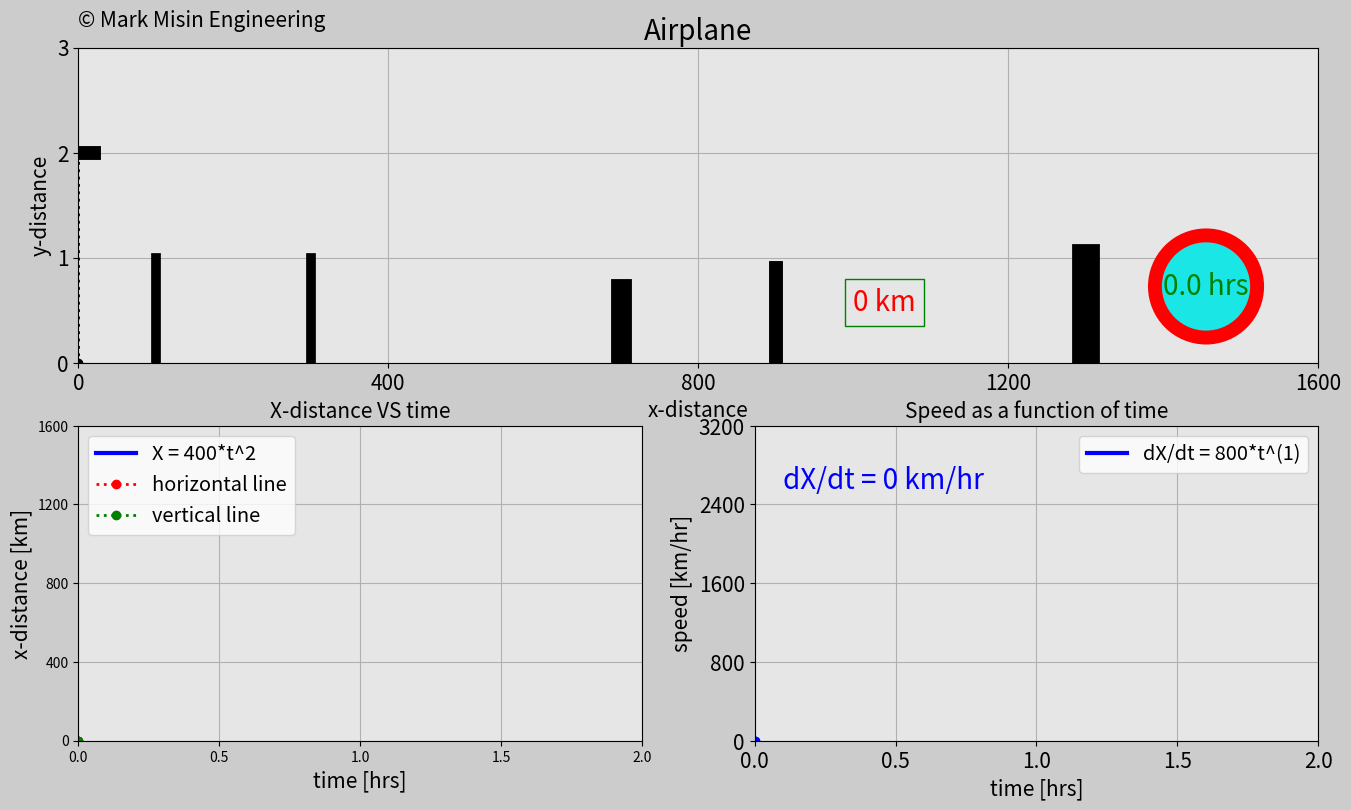

Reproduce this figure in Python.
'''
LICENSE AGREEMENT
In relation to this Python file:
1. Copyright of this Python file is owned by the author: Mark Misin
2. This Python code can be freely used and distributed
3. The copyright label in this Python file such as
copyright=ax_main.text(x,y,'© Mark Misin Engineering',size=z)
that indicate that the Copyright is owned by Mark Misin MUST NOT be removed.

WARRANTY DISCLAIMER!
This Python file comes with absolutely NO WARRANTY! 
In no event can the author of this Python file be held responsible
for whatever happens in relation to this Python file.
For example, if there is a bug in the code and because of that a project,
invention, or whatever it is used for fails - the author is NOT RESPONSIBLE!
'''


import matplotlib.pyplot as plt
import matplotlib.gridspec as gridspec
import matplotlib.animation as animation
import numpy as np

# Set up the duration for your animation
t0=0 # [hrs]
t_end=2 # [hrs]
dt=0.005 # [hrs]

# Create array for time
t=np.arange(t0,t_end+dt,dt)

# Create an x array
a=400
n2=2
x=a*t**n2 # [km]

# Create a y array
altitude=2 # [km]
y=np.ones(len(t))*altitude

# Speed in the x direction
speed_x=n2*a*t**(n2-1)

################## ANIMATION ####################
frame_amount=len(t)
dot=np.zeros(frame_amount)
n=20
for i in range(0,frame_amount):
    if i==n:
        dot[i]=x[n]
        n=n+20
    else:
        dot[i]=x[n-20]

# np.set_printoptions(suppress=True)
# print(t)
# print(speed_x)
# exit()
def update_plot(num):

    # 1st subplot
    plane_trajectory.set_data(dot[0:num],y[0:num])

    plane_1.set_data([x[num]-40,x[num]+20],[y[num],y[num]])
    plane_2.set_data([x[num]-20,x[num]],[y[num]+0.3,y[num]])
    plane_3.set_data([x[num]-20,x[num]],[y[num]-0.3,y[num]])
    plane_4.set_data([x[num]-40,x[num]-30],[y[num]+0.15,y[num]])
    plane_5.set_data([x[num]-40,x[num]-30],[y[num]-0.15,y[num]])

    ax0_vertical.set_data([x[num],x[num]],[0,y[num]])

    stopwatch0.set_text(str(round(t[num],1))+' hrs')
    dist_counter0.set_text(str(int(x[num]))+' km')

    # 2nd subplot
    x_dist.set_data(t[0:num],x[0:num])
    horizontal_line.set_data([t[0],t[num]],[x[num],x[num]])
    vertical_line.set_data([t[num],t[num]],[x[0],x[num]])

    # 3rd subplot
    speed.set_data(t[0:num],speed_x[0:num])
    vertical_line_ax4.set_data([t[num],t[num]],[0,speed_x[num]])

    division_speed.set_text('dX/dt = '+str(int(speed_x[num]))+' km/hr')

    return plane_trajectory,plane_1,plane_2,plane_3,plane_4,plane_5,\
    stopwatch0,dist_counter0,x_dist,horizontal_line,vertical_line,ax0_vertical,\
    speed,vertical_line_ax4,division_speed


fig=plt.figure(figsize=(16,9),dpi=120,facecolor=(0.8,0.8,0.8))
gs=gridspec.GridSpec(2,2)

# Subplot 1
ax0=fig.add_subplot(gs[0,:],facecolor=(0.9,0.9,0.9))

# Line following the airplane
plane_trajectory,=ax0.plot([],[],'r:o',linewidth=2)

# Airplane lines
plane_1,=ax0.plot([],[],'k',linewidth=10)
plane_2,=ax0.plot([],[],'k',linewidth=5)
plane_3,=ax0.plot([],[],'k',linewidth=5)
plane_4,=ax0.plot([],[],'k',linewidth=3)
plane_5,=ax0.plot([],[],'k',linewidth=3)

ax0_vertical,=ax0.plot([],[],'k:o',linewidth=2)

# Draw houses
house_1,=ax0.plot([100,100],[0,1.0],'k',linewidth=7)
house_2,=ax0.plot([300,300],[0,1.0],'k',linewidth=7)
house_3,=ax0.plot([700,700],[0,0.7],'k',linewidth=15)
house_4,=ax0.plot([900,900],[0,0.9],'k',linewidth=10)
house_5,=ax0.plot([1300,1300],[0,1.0],'k',linewidth=20)

box_object=dict(boxstyle='circle',fc=(0.1,0.9,0.9),ec='r',lw=10)
stopwatch0=ax0.text(1400,0.65,'',size=20,color='g',bbox=box_object)

box_object2=dict(boxstyle='square',fc=(0.9,0.9,0.9),ec='g',lw=1)
dist_counter0=ax0.text(1000,0.5,'',size=20,color='r',bbox=box_object2)

# Copyright
copyright=ax0.text(0,(altitude+1)*3.2/3,'© Mark Misin Engineering',size=15)

# Subplot properties
plt.xlim(x[0],x[-1])
plt.ylim(0,y[0]+1)
plt.xticks(np.arange(x[0],x[-1]+1,x[-1]/4),size=15)
plt.yticks(np.arange(0,y[-1]+2,y[-1]/y[-1]),size=15)
plt.xlabel('x-distance',fontsize=15)
plt.ylabel('y-distance',fontsize=15)
plt.title('Airplane',fontsize=20)
plt.grid(True)


# Subplot 2
ax2=fig.add_subplot(gs[1,0],facecolor=(0.9,0.9,0.9))
x_dist,=ax2.plot([],[],'-b',linewidth=3,label='X = '+str(a)+'*t^'+str(n2))
horizontal_line,=ax2.plot([],[],'r:o',linewidth=2,label='horizontal line')
vertical_line,=ax2.plot([],[],'g:o',linewidth=2,label='vertical line')
plt.xlim(t[0],t[-1])
plt.ylim(x[0],x[-1])
plt.xticks(np.arange(t[0],t[-1]+dt,t[-1]/4))
plt.yticks(np.arange(x[0],x[-1]+1,x[-1]/4))
plt.xlabel('time [hrs]',fontsize=15)
plt.ylabel('x-distance [km]',fontsize=15)
plt.title('X-distance VS time',fontsize=15)
plt.grid(True)
plt.legend(loc='upper left',fontsize='x-large')

# Subplot3
ax4=fig.add_subplot(gs[1,1], facecolor=(0.9,0.9,0.9))
speed,=ax4.plot([],[],'-b',linewidth=3,label='dX/dt = '+str(n2*a)+'*t^('+str(n2-1)+')')
vertical_line_ax4,=ax4.plot([],[],'b:o',linewidth=2)
division_speed=ax4.text(0.1,speed_x[-1]*2*0.8,'',fontsize=20,color='b')
plt.xlim(t[0],t[-1])
plt.ylim(0,speed_x[-1]*2)
plt.xticks(np.arange(t[0],t[-1]+dt,t[-1]/4),size=15)
plt.yticks(np.arange(0,speed_x[-1]*2+1,speed_x[-1]*2/4),size=15)
plt.xlabel('time [hrs]',fontsize=15)
plt.ylabel('speed [km/hr]',fontsize=15)
plt.title('Speed as a function of time',fontsize=15)
plt.grid(True)
plt.legend(loc='upper right',fontsize='x-large')




plane_ani=animation.FuncAnimation(fig,update_plot,
    frames=frame_amount,interval=20,repeat=True,blit=True)
plt.show()



###################################################################
